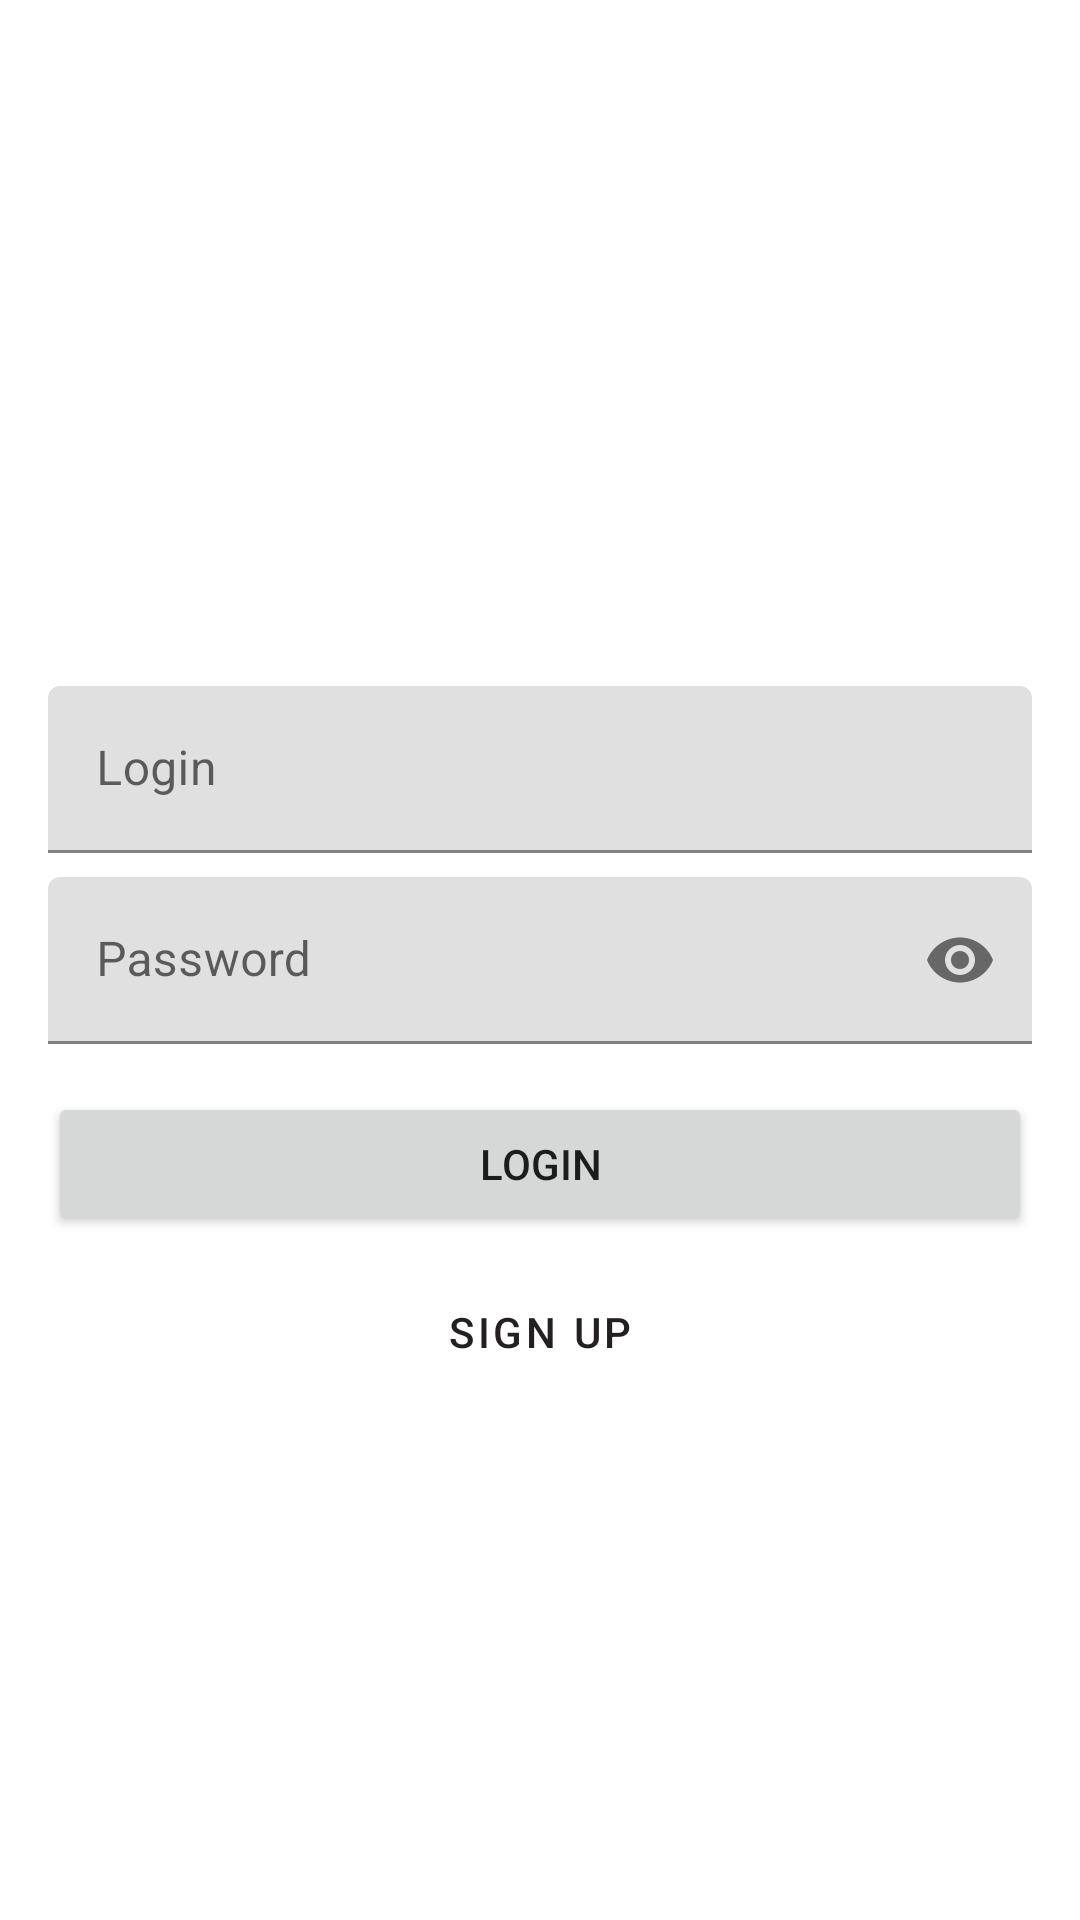

Layout XML and referenced resources for this Android screen:
<!-- AndroidManifest.xml: application theme Theme.IntervalApp -->
<!-- res/layout/activity_login.xml -->
<?xml version="1.0" encoding="utf-8"?>
<androidx.constraintlayout.widget.ConstraintLayout xmlns:android="http://schemas.android.com/apk/res/android"
    xmlns:app="http://schemas.android.com/apk/res-auto"
    android:layout_width="match_parent"
    android:layout_height="match_parent"
    android:padding="16dp">

    <com.google.android.material.textfield.TextInputLayout
        android:id="@+id/loginInputLayout"
        android:layout_width="match_parent"
        android:layout_height="wrap_content"
        android:layout_marginBottom="8dp"
        android:hint="Login"
        app:layout_constraintBottom_toTopOf="@+id/passwordInputLayout"
        app:layout_constraintEnd_toEndOf="parent"
        app:layout_constraintStart_toStartOf="parent">

        <com.google.android.material.textfield.TextInputEditText
            android:id="@+id/loginInput"
            android:layout_width="match_parent"
            android:layout_height="wrap_content"
            android:inputType="text"
            android:maxLines="1" />
    </com.google.android.material.textfield.TextInputLayout>

    <com.google.android.material.textfield.TextInputLayout
        android:id="@+id/passwordInputLayout"
        android:layout_width="match_parent"
        android:layout_height="wrap_content"
        android:hint="Password"
        app:layout_constraintBottom_toBottomOf="parent"
        app:layout_constraintEnd_toEndOf="parent"
        app:layout_constraintStart_toStartOf="parent"
        app:layout_constraintTop_toTopOf="parent"
        app:passwordToggleEnabled="true">

        <com.google.android.material.textfield.TextInputEditText
            android:id="@+id/passwordInput"
            android:layout_width="match_parent"
            android:layout_height="wrap_content"
            android:inputType="textPassword"
            android:maxLines="1" />
    </com.google.android.material.textfield.TextInputLayout>

    <Button
        android:id="@+id/loginButton"
        android:layout_width="match_parent"
        android:layout_height="wrap_content"
        android:layout_marginTop="16dp"
        android:text="Login"
        app:layout_constraintTop_toBottomOf="@+id/passwordInputLayout" />

    <Button
        android:id="@+id/signupButton"
        android:layout_width="match_parent"
        android:layout_height="wrap_content"
        android:layout_marginTop="8dp"
        android:text="Sign Up"
        style="@style/Widget.MaterialComponents.Button.OutlinedButton"
        app:layout_constraintTop_toBottomOf="@+id/loginButton" />

    <ProgressBar
        android:id="@+id/progressBar"
        android:layout_width="wrap_content"
        android:layout_height="wrap_content"
        android:visibility="gone"
        app:layout_constraintBottom_toBottomOf="parent"
        app:layout_constraintEnd_toEndOf="parent"
        app:layout_constraintStart_toStartOf="parent"
        app:layout_constraintTop_toTopOf="parent" />

</androidx.constraintlayout.widget.ConstraintLayout>
<!-- resources referenced by this layout -->
<resources>
  <style name="Theme.IntervalApp" parent="Theme.MaterialComponents.DayNight.DarkActionBar">
          
          <item name="colorPrimary">@color/colorPrimary</item>
          <item name="colorPrimaryVariant">@color/colorPrimaryDark</item>
          <item name="colorOnPrimary">@color/white</item>
          
          <item name="colorSecondary">@color/teal_200</item>
          <item name="colorSecondaryVariant">@color/teal_700</item>
          <item name="colorOnSecondary">@color/black</item>
          
          <item name="android:statusBarColor" tools:targetApi="l">?attr/colorPrimaryVariant</item>
          
      </style>
  <color name="colorPrimary">#242021</color>
  <color name="colorPrimaryDark">#000000</color>
  <color name="white">#FFFFFFFF</color>
  <color name="teal_200">#FF03DAC5</color>
  <color name="teal_700">#FF018786</color>
  <color name="black">#FF000000</color>
</resources>
